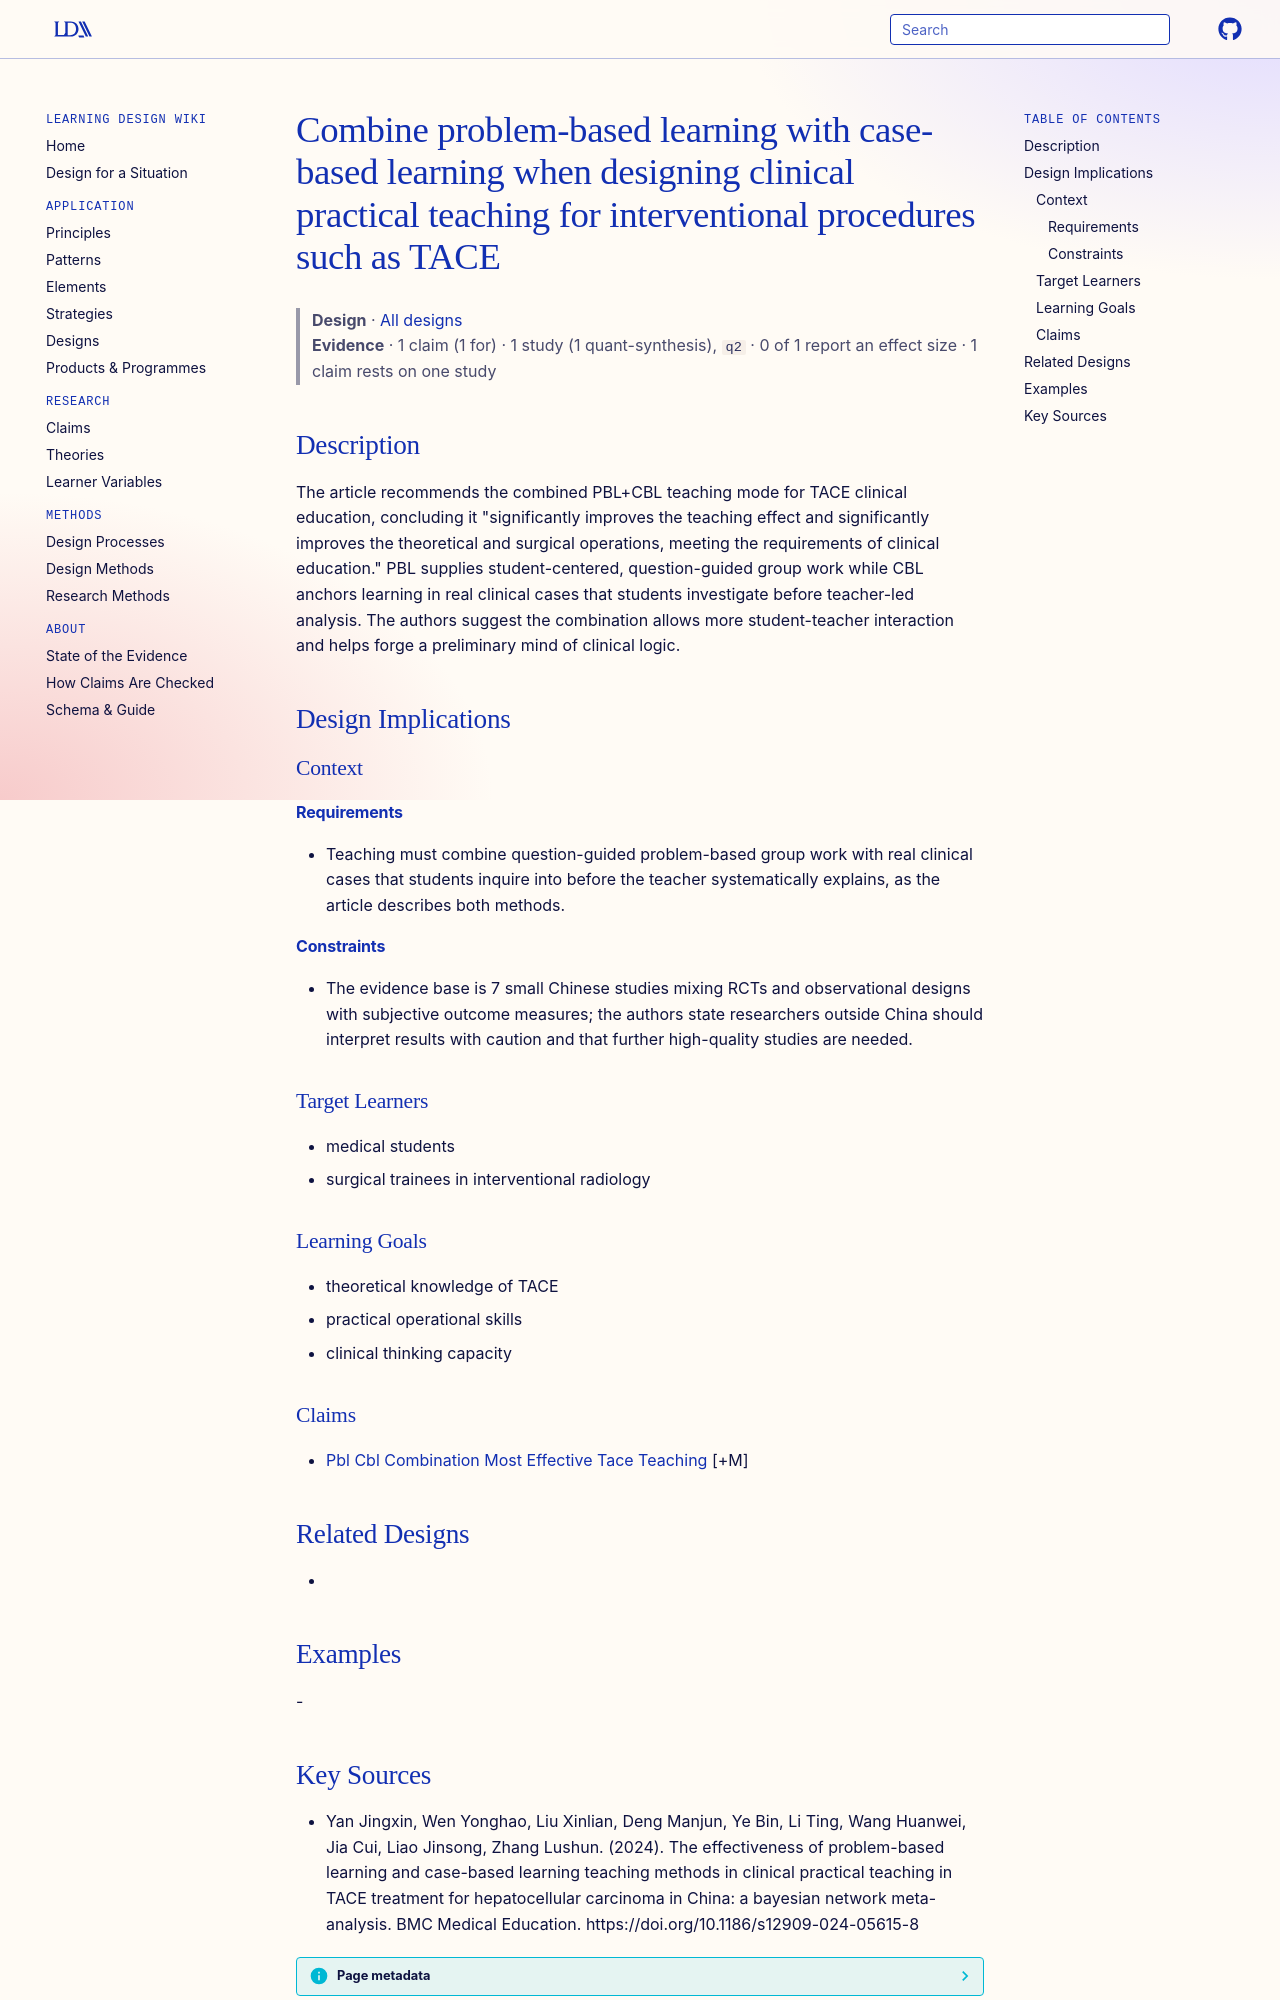

repository: Learning-Design-Alliance/learning-wiki · page: designs/combine-pbl-cbl-interventional-clinical-teaching/index.html · generator: mkdocs

---
type: design
id: combine-pbl-cbl-interventional-clinical-teaching
title: Combine problem-based learning with case-based learning when designing clinical practical teaching for interventional procedures such as TACE
description: "The article recommends the combined PBL+CBL teaching mode for TACE clinical education, concluding it \"significantly improves the teaching effect and significantly improves the theoretical and surgical operations, meet..."
status: review
generated:
  by: "process:settle-candidates"
  at: 2026-10-31
sources:
  - id: yan-jingxin-2024
    resource: "https://doi.org/10.1186/s12909-024-05615-8"
    title: "Yan Jingxin, Wen Yonghao, Liu Xinlian, Deng Manjun, Ye Bin, Li Ting, Wang Huanwei, Jia Cui, Liao Jinsong, Zhang Lushun. (2024). The effectiveness of problem-based learning and case-based learning teaching methods in clinical practical teaching in TACE treatment for hepatocellular carcinoma in China: a bayesian network meta-analysis. BMC Medical Education. https://doi.org/10.1186/s12909-024-05615-8"
    author: Yan Jingxin, Wen Yonghao, Liu Xinlian, Deng Manjun, Ye Bin, Li Ting, Wang Huanwei, Jia Cui, Liao Jinsong, Zhang Lushun
---

# Combine problem-based learning with case-based learning when designing clinical practical teaching for interventional procedures such as TACE

> **Design** · [All designs](index.md)
> **Evidence** · 1 claim (1 for) · 1 study (1 quant-synthesis), `q2` · 0 of 1 report an effect size · 1 claim rests on one study

## Description
The article recommends the combined PBL+CBL teaching mode for TACE clinical education, concluding it "significantly improves the teaching effect and significantly improves the theoretical and surgical operations, meeting the requirements of clinical education." PBL supplies student-centered, question-guided group work while CBL anchors learning in real clinical cases that students investigate before teacher-led analysis. The authors suggest the combination allows more student-teacher interaction and helps forge a preliminary mind of clinical logic.

## Design Implications

### Context
#### Requirements
- Teaching must combine question-guided problem-based group work with real clinical cases that students inquire into before the teacher systematically explains, as the article describes both methods.
#### Constraints
- The evidence base is 7 small Chinese studies mixing RCTs and observational designs with subjective outcome measures; the authors state researchers outside China should interpret results with caution and that further high-quality studies are needed.

### Target Learners
- medical students
- surgical trainees in interventional radiology

### Learning Goals
- theoretical knowledge of TACE
- practical operational skills
- clinical thinking capacity

### Claims
- [Pbl Cbl Combination Most Effective Tace Teaching](../claims/pbl-cbl-combination-most-effective-tace-teaching.md) [+M]

## Related Designs
- 

## Examples
-
